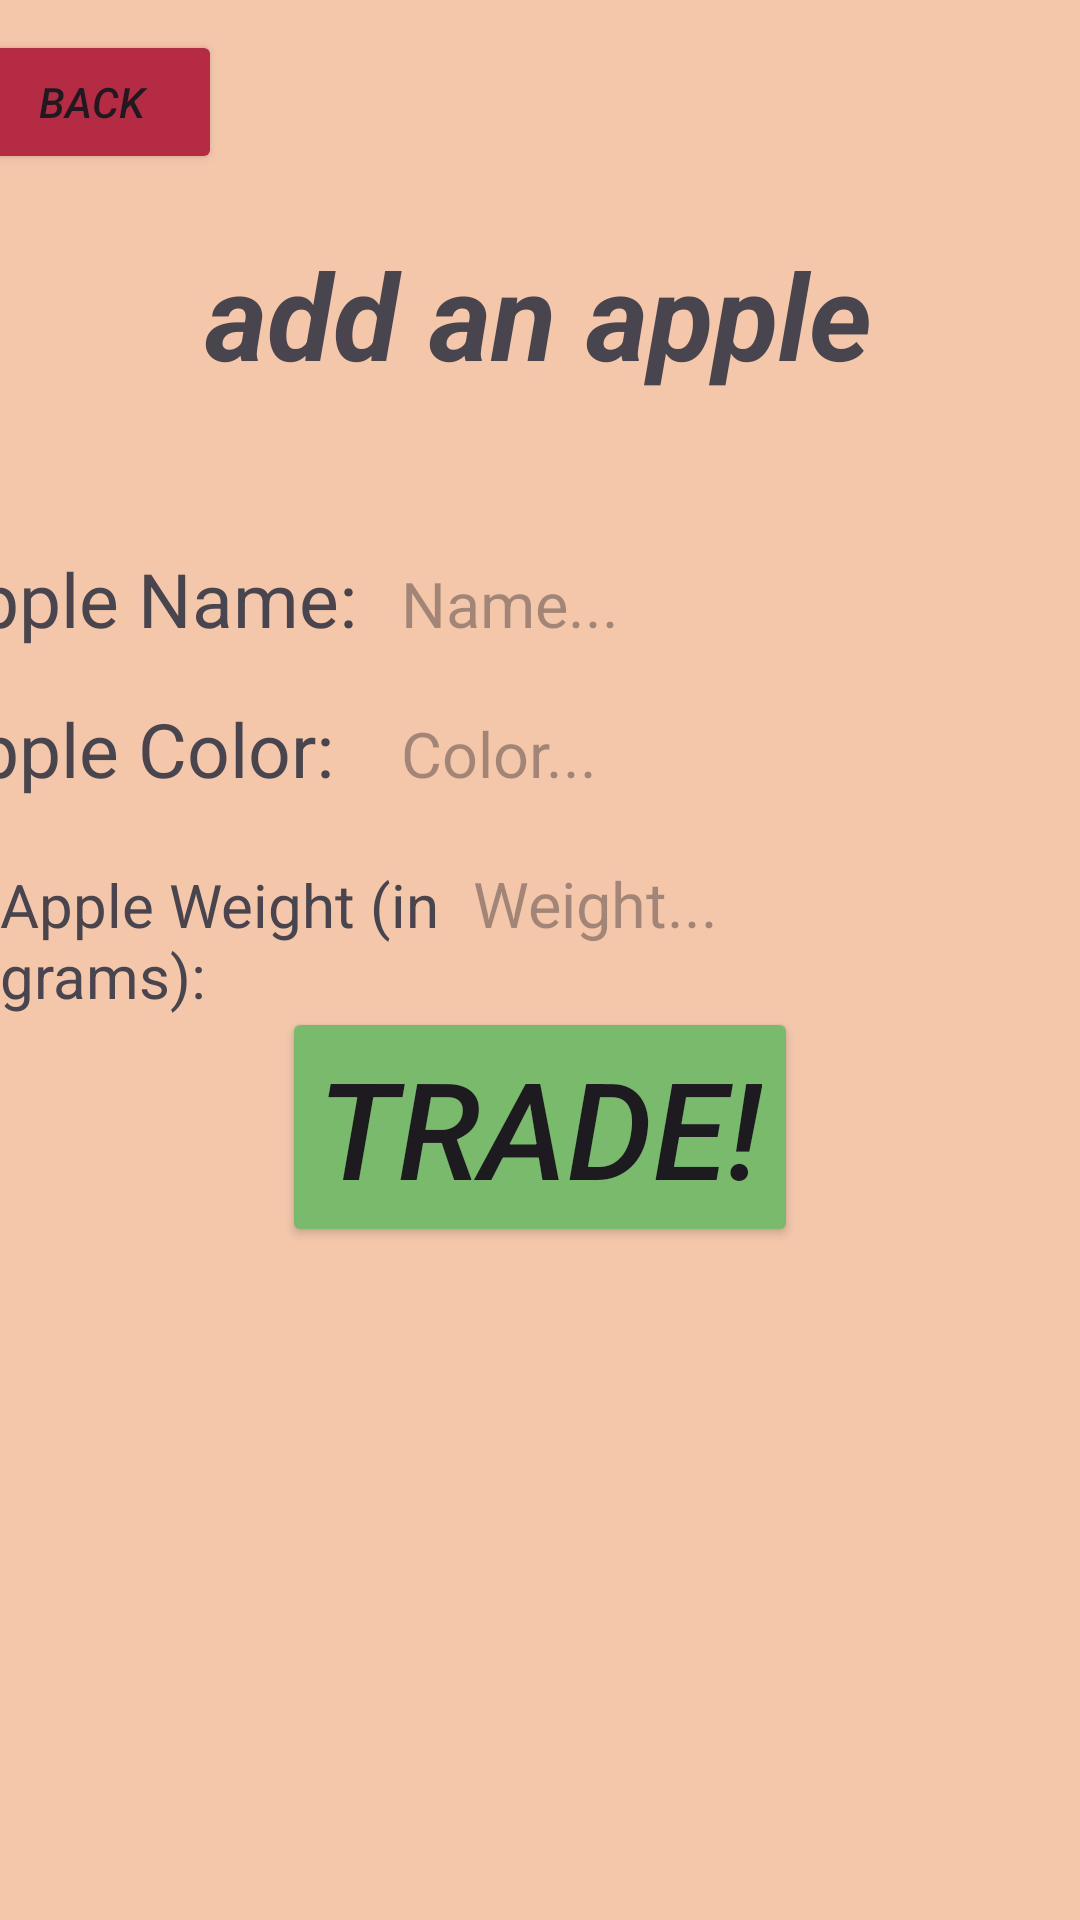

Android layout source for this screen:
<!-- AndroidManifest.xml: application theme Theme.JavaMachinery -->
<!-- res/layout/apple_trade.xml -->
<?xml version="1.0" encoding="utf-8"?>
<androidx.constraintlayout.widget.ConstraintLayout xmlns:android="http://schemas.android.com/apk/res/android"
    xmlns:app="http://schemas.android.com/apk/res-auto"
    xmlns:tools="http://schemas.android.com/tools"
    android:id="@+id/appleTradeScreen"
    android:layout_width="match_parent"
    android:layout_height="match_parent"
    android:background="#F4C7AB">

    <TextView
        android:id="@+id/appleTradeTitle"
        android:layout_width="wrap_content"
        android:layout_height="wrap_content"
        android:layout_marginTop="20dp"
        android:text="add an apple"
        android:textSize="40sp"
        android:textStyle="bold|italic"
        app:layout_constraintEnd_toEndOf="parent"
        app:layout_constraintHorizontal_bias="0.497"
        app:layout_constraintStart_toStartOf="parent"
        app:layout_constraintTop_toBottomOf="@+id/backFromTradeBtn" />

    <LinearLayout
        android:id="@+id/appleNameHolder"
        android:layout_width="409dp"
        android:layout_height="wrap_content"
        android:layout_marginTop="50dp"
        android:orientation="horizontal"
        app:layout_constraintEnd_toEndOf="parent"
        app:layout_constraintStart_toStartOf="parent"
        app:layout_constraintTop_toBottomOf="@+id/appleTradeTitle">

        <TextView
            android:id="@+id/appleNameText"
            android:layout_width="150dp"
            android:layout_height="wrap_content"
            android:layout_weight="1"
            android:text="Apple Name: "
            android:textSize="25sp" />

        <EditText
            android:id="@+id/appleNameEt"
            android:layout_width="wrap_content"
            android:layout_height="40dp"
            android:layout_weight="1"
            android:background="@drawable/rounded_background"
            android:ems="10"
            android:hint="Name..."
            android:inputType="text"
            android:textSize="21sp" />
    </LinearLayout>

    <LinearLayout
        android:id="@+id/appleColorHolder"
        android:layout_width="409dp"
        android:layout_height="wrap_content"
        android:layout_marginTop="10dp"
        android:orientation="horizontal"
        app:layout_constraintEnd_toEndOf="parent"
        app:layout_constraintStart_toStartOf="parent"
        app:layout_constraintTop_toBottomOf="@+id/appleNameHolder">

        <TextView
            android:id="@+id/appleColorText"
            android:layout_width="150dp"
            android:layout_height="wrap_content"
            android:layout_weight="1"
            android:text="Apple Color: "
            android:textSize="25sp" />

        <EditText
            android:id="@+id/appleColorEt"
            android:layout_width="wrap_content"
            android:layout_height="40dp"
            android:layout_weight="1"
            android:background="@drawable/rounded_background"
            android:ems="10"
            android:hint="Color..."
            android:inputType="text"
            android:textSize="21sp" />

    </LinearLayout>

    <LinearLayout
        android:id="@+id/appleWeightHolder"
        android:layout_width="409dp"
        android:layout_height="wrap_content"
        android:layout_marginTop="10dp"
        android:orientation="horizontal"
        app:layout_constraintStart_toStartOf="parent"
        app:layout_constraintTop_toBottomOf="@+id/appleColorHolder">

        <TextView
            android:id="@+id/appleWeightText"
            android:layout_width="150dp"
            android:layout_height="60dp"
            android:layout_weight="1"
            android:text="Apple Weight (in grams): "
            android:textSize="20sp" />

        <EditText
            android:id="@+id/appleWeightEt"
            android:layout_width="wrap_content"
            android:layout_height="40dp"
            android:layout_weight="1"
            android:background="@drawable/rounded_background"
            android:ems="10"
            android:hint="Weight..."
            android:inputType="text"
            android:textSize="21sp" />

    </LinearLayout>

    <Button
        android:id="@+id/submitAppleBtn"
        android:layout_width="wrap_content"
        android:layout_height="wrap_content"
        android:layout_marginTop="20dp"
        android:layout_marginBottom="250dp"
        android:backgroundTint="#7ABA6C"
        android:text="trade!"
        android:textSize="45dp"
        android:textStyle="italic"
        app:layout_constraintBottom_toBottomOf="parent"
        app:layout_constraintEnd_toEndOf="parent"
        app:layout_constraintStart_toStartOf="parent"
        app:layout_constraintTop_toBottomOf="@+id/appleWeightHolder" />

    <Button
        android:id="@+id/backFromTradeBtn"
        android:layout_width="wrap_content"
        android:layout_height="wrap_content"
        android:layout_marginTop="10dp"
        android:layout_marginEnd="300dp"
        android:backgroundTint="#B42B43"
        android:text="back"
        android:textStyle="italic"
        app:layout_constraintEnd_toEndOf="parent"
        app:layout_constraintStart_toStartOf="parent"
        app:layout_constraintTop_toTopOf="parent" />
</androidx.constraintlayout.widget.ConstraintLayout>
<!-- resources referenced by this layout -->
<resources>
  <style name="Theme.JavaMachinery" parent="Base.Theme.JavaMachinery" />
  <style name="Base.Theme.JavaMachinery" parent="Theme.Material3.DayNight.NoActionBar">
          
          
      </style>
</resources>
